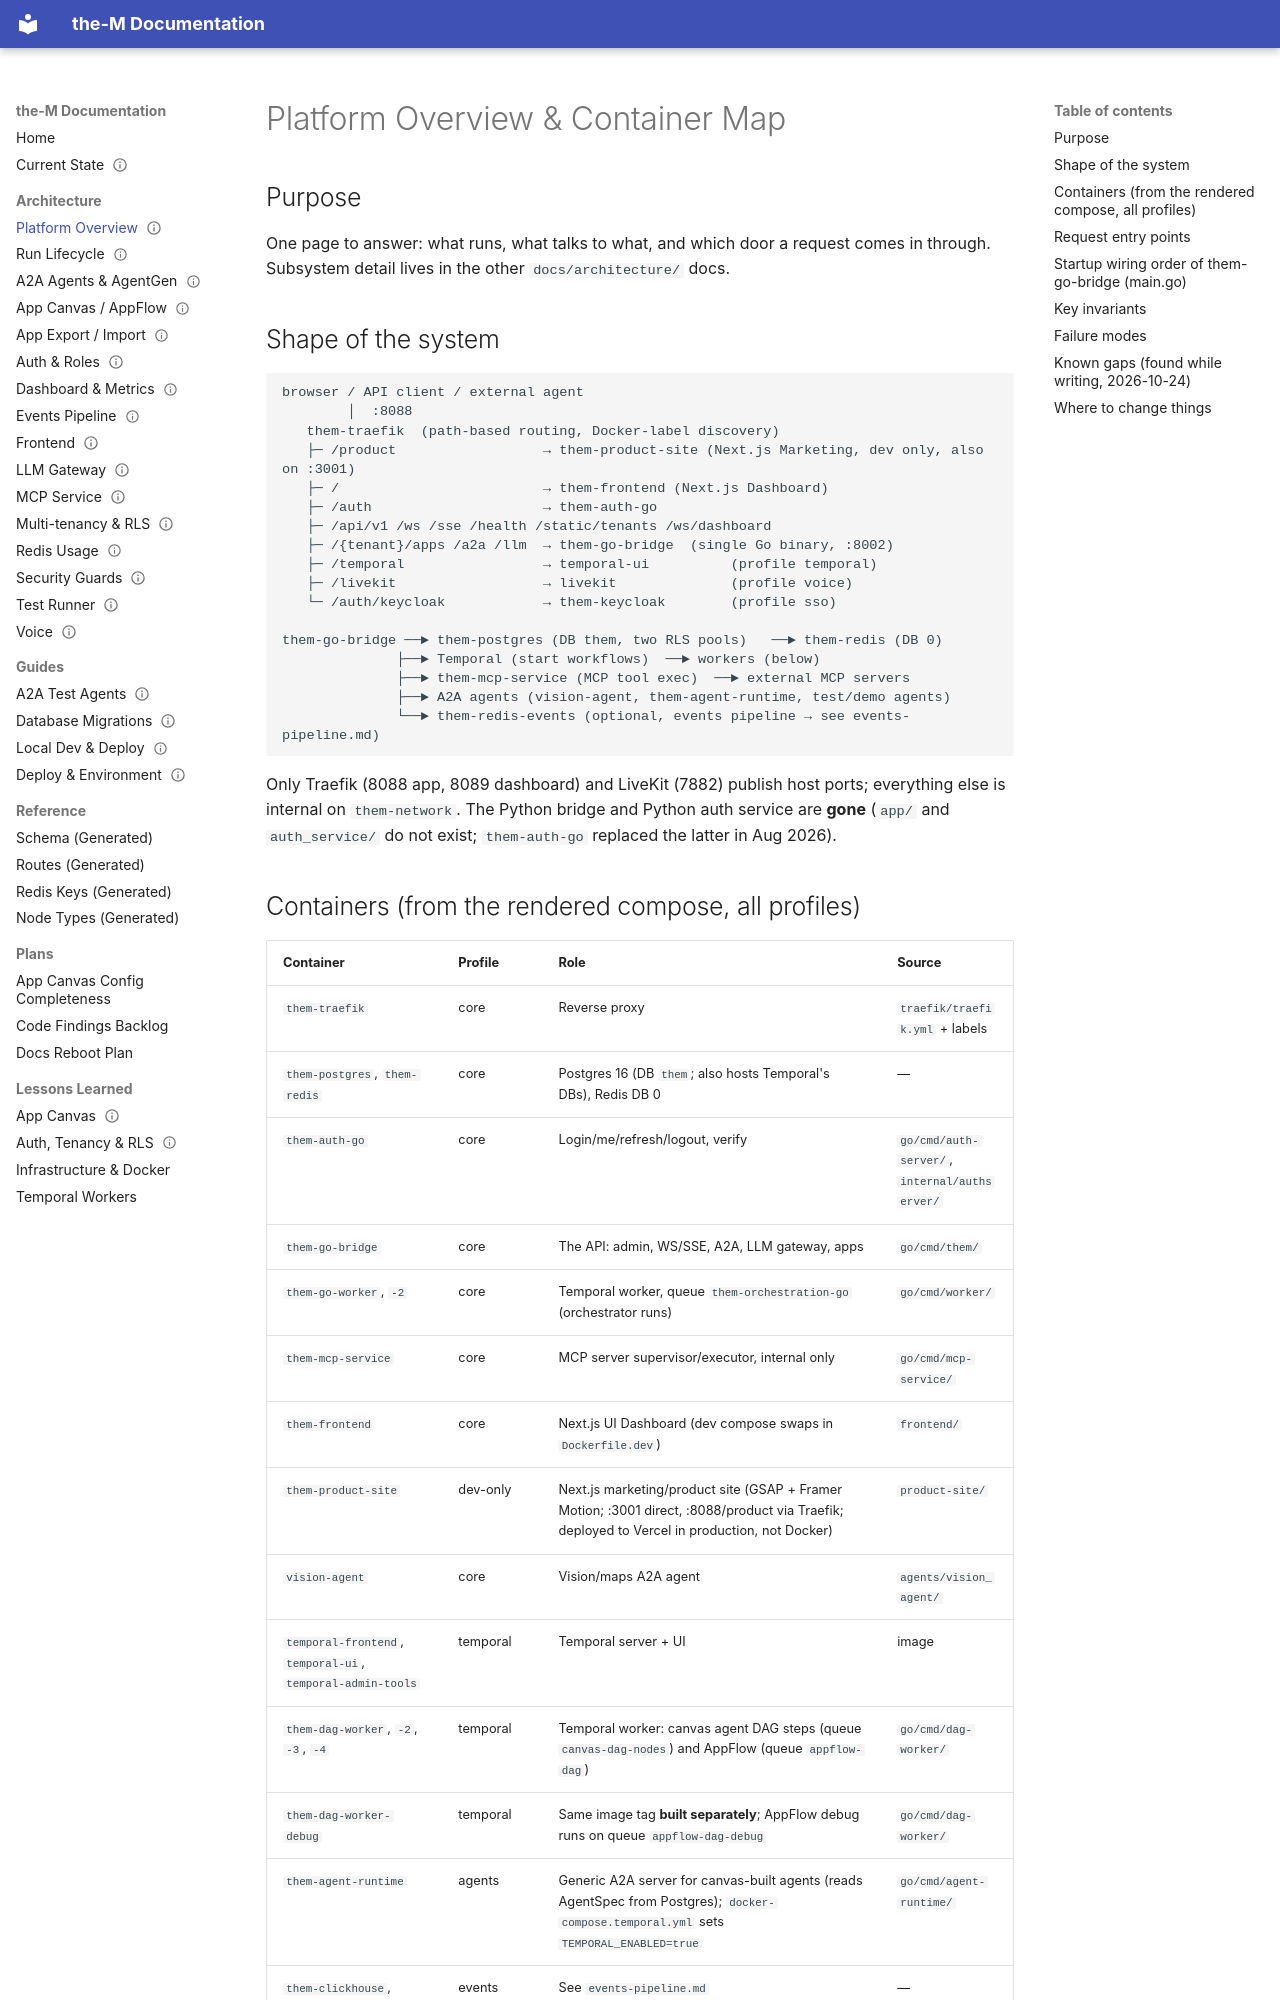

repository: aviciot/theM · page: architecture/platform-overview/index.html · generator: mkdocs

---
title: Platform Overview & Container Map
type: architecture
status: current
owns:
  - docker-compose.yml
  - docker-compose.dev.yml
  - docker-compose.temporal.yml
  - docker-compose.hetzner.yml
  - traefik/
  - go/cmd/them/main.go
  - go/internal/server/
last_verified: 2026-11-04   # bridge runs with TEMPORAL_ENABLED=false (F-140); hetzner overlay DB DSN env (F-103)
---

# Platform Overview & Container Map

## Purpose
One page to answer: what runs, what talks to what, and which door a request comes in through.
Subsystem detail lives in the other `docs/architecture/` docs.

## Shape of the system

```
browser / API client / external agent
        │  :8088
   them-traefik  (path-based routing, Docker-label discovery)
   ├─ /product                  → them-product-site (Next.js Marketing, dev only, also on :3001)
   ├─ /                         → them-frontend (Next.js Dashboard)
   ├─ /auth                     → them-auth-go
   ├─ /api/v1 /ws /sse /health /static/tenants /ws/dashboard
   ├─ /{tenant}/apps /a2a /llm  → them-go-bridge  (single Go binary, :8002)
   ├─ /temporal                 → temporal-ui          (profile temporal)
   ├─ /livekit                  → livekit              (profile voice)
   └─ /auth/keycloak            → them-keycloak        (profile sso)

them-go-bridge ──► them-postgres (DB them, two RLS pools)   ──► them-redis (DB 0)
              ├──► Temporal (start workflows)  ──► workers (below)
              ├──► them-mcp-service (MCP tool exec)  ──► external MCP servers
              ├──► A2A agents (vision-agent, them-agent-runtime, test/demo agents)
              └──► them-redis-events (optional, events pipeline → see events-pipeline.md)
```

Only Traefik (8088 app, 8089 dashboard) and LiveKit (7882) publish host ports; everything else is
internal on `them-network`. The Python bridge and Python auth service are **gone** (`app/` and
`auth_service/` do not exist; `them-auth-go` replaced the latter in Aug 2026).
